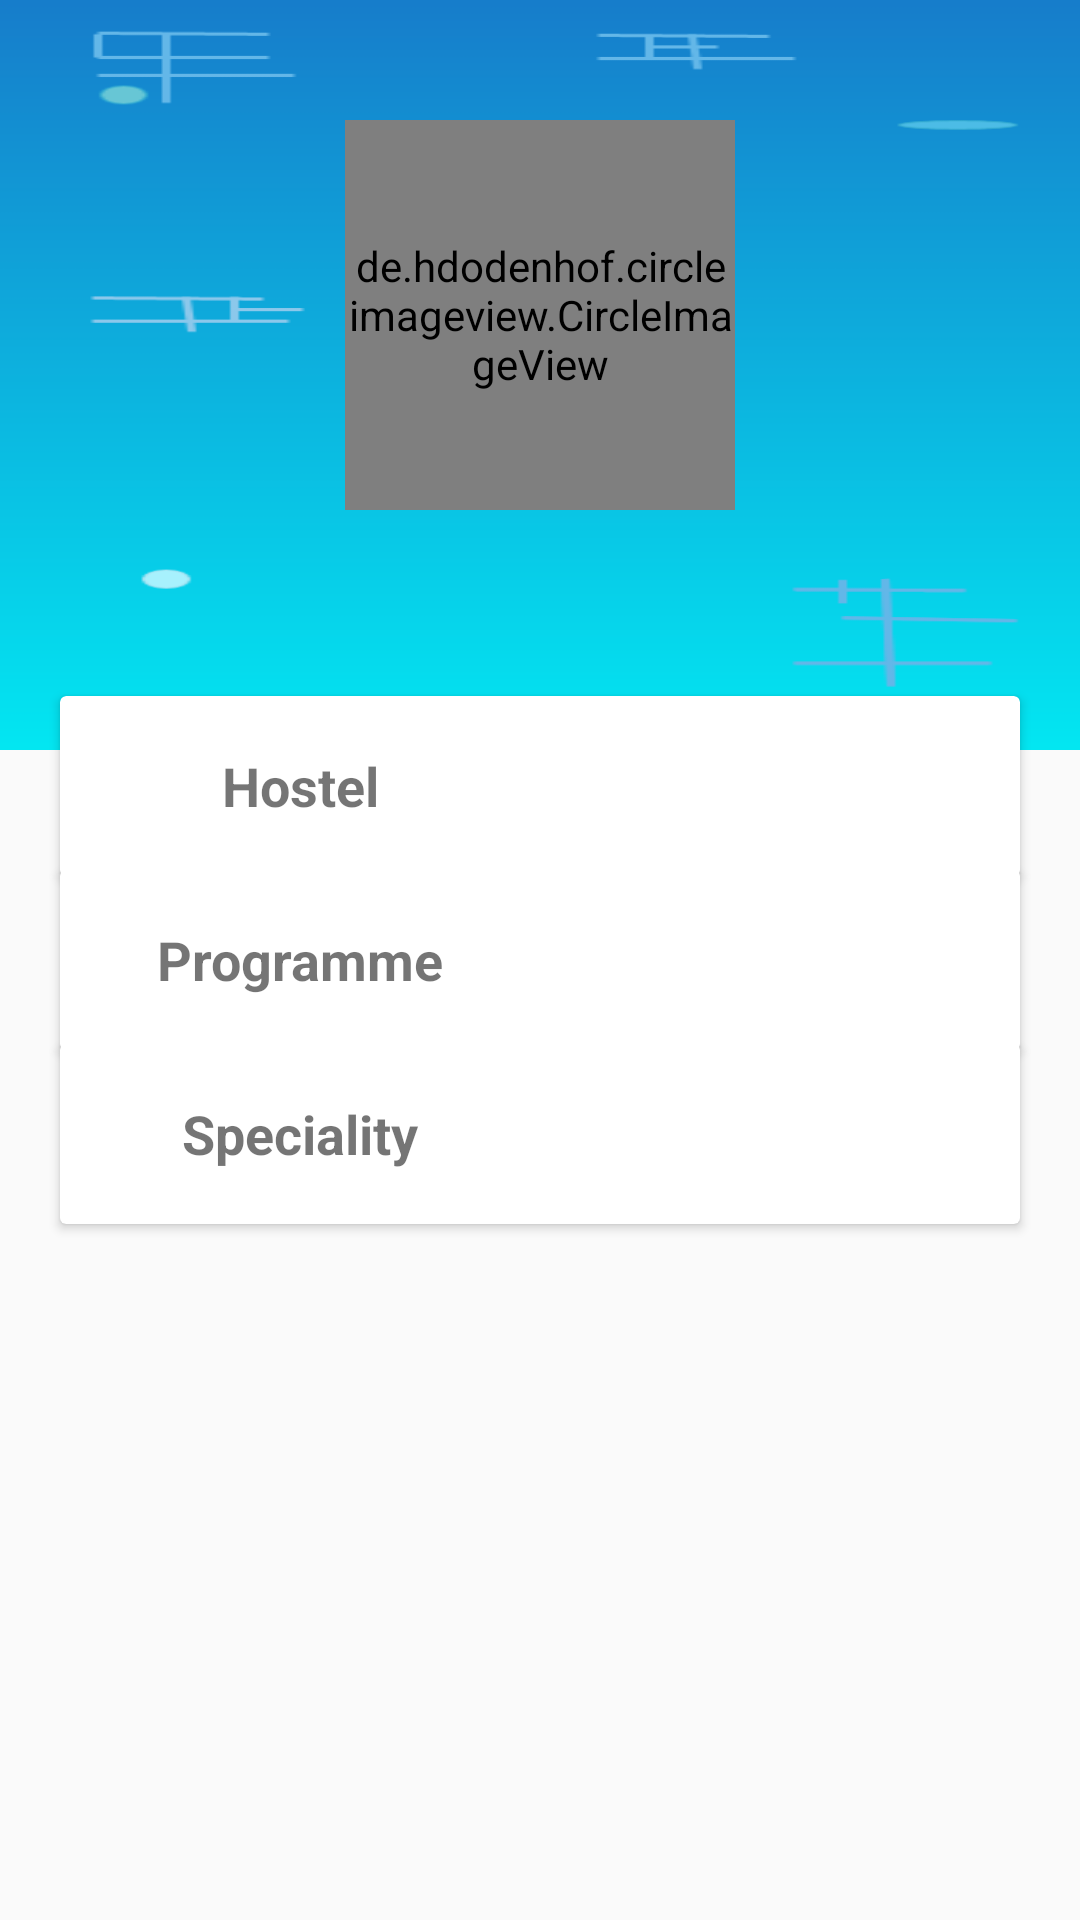

Write the Android layout XML for this screen, with the resource values it uses.
<!-- AndroidManifest.xml: application theme AppTheme -->
<!-- res/layout/activity_auction_user_profile.xml -->
<?xml version="1.0" encoding="utf-8"?>
<androidx.constraintlayout.widget.ConstraintLayout xmlns:android="http://schemas.android.com/apk/res/android"
    xmlns:app="http://schemas.android.com/apk/res-auto"
    xmlns:tools="http://schemas.android.com/tools"
    android:layout_width="match_parent"
    android:layout_height="match_parent"
    tools:context=".AuctionUserProfile">

    <RelativeLayout
        android:id="@+id/relativeLayout7"
        android:layout_width="match_parent"
        android:layout_height="500dp"
        app:layout_constraintBottom_toBottomOf="parent"
        app:layout_constraintEnd_toEndOf="parent"
        app:layout_constraintHorizontal_bias="0.0"
        app:layout_constraintStart_toStartOf="parent"
        app:layout_constraintTop_toTopOf="parent"
        app:layout_constraintVertical_bias="0.0">>

        <LinearLayout
            android:id="@+id/linearLayout2"
            android:layout_width="match_parent"
            android:layout_height="250dp"
            android:layout_alignParentBottom="true"
            android:layout_marginBottom="250dp"
            android:background="@drawable/bg2"
            android:orientation="vertical">

            <de.hdodenhof.circleimageview.CircleImageView
                android:id="@+id/profilepic2"
                android:layout_width="130dp"
                android:layout_height="130dp"
                android:layout_gravity="center_horizontal"
                android:layout_marginTop="40dp"
                android:src="@drawable/profile" />

            <TextView
                android:id="@+id/profileUserName2"
                android:layout_width="wrap_content"
                android:layout_height="wrap_content"
                android:layout_gravity="center_horizontal"
                android:layout_marginTop="10dp"
                android:text=""
                android:textColor="#FFFFFF"
                android:textSize="24sp" />

        </LinearLayout>
    </RelativeLayout>

    <androidx.cardview.widget.CardView
        android:id="@+id/cardView7"
        android:layout_width="320dp"
        android:layout_height="60dp"
        app:layout_constraintVertical_bias="0.6"
        android:layout_centerHorizontal="true"
        app:layout_constraintBottom_toBottomOf="parent"
        app:layout_constraintEnd_toEndOf="parent"
        app:layout_constraintStart_toStartOf="parent"
        app:layout_constraintTop_toTopOf="parent">

        <LinearLayout
            android:layout_width="match_parent"
            android:layout_height="match_parent"
            android:orientation="horizontal"
            android:weightSum="2">

            <LinearLayout
                android:layout_width="0dp"
                android:layout_height="match_parent"
                android:layout_weight="1"
                android:orientation="vertical">

                <TextView
                    android:layout_width="match_parent"
                    android:layout_height="match_parent"
                    android:gravity="center"
                    android:text="Speciality"
                    android:textAlignment="center"
                    android:textSize="18sp"
                    android:textStyle="bold" />
            </LinearLayout>

            <LinearLayout
                android:layout_width="0dp"
                android:layout_height="match_parent"
                android:layout_weight="1"
                android:orientation="vertical">

                <TextView
                    android:id="@+id/profileSpeciality2"
                    android:layout_width="match_parent"
                    android:layout_height="match_parent"
                    android:gravity="center"
                    android:text=""
                    android:textAlignment="center"
                    android:textSize="16sp" />
            </LinearLayout>
        </LinearLayout>
    </androidx.cardview.widget.CardView>

    <androidx.cardview.widget.CardView
        android:id="@+id/cardView8"
        android:layout_width="320dp"
        android:layout_height="60dp"
        app:layout_constraintVertical_bias="0.4"
        android:layout_centerHorizontal="true"
        app:layout_constraintBottom_toBottomOf="parent"
        app:layout_constraintEnd_toEndOf="parent"
        app:layout_constraintStart_toStartOf="parent"
        app:layout_constraintTop_toTopOf="parent">

        <LinearLayout
            android:layout_width="match_parent"
            android:layout_height="match_parent"
            android:orientation="horizontal"
            android:weightSum="2">

            <LinearLayout
                android:layout_width="0dp"
                android:layout_height="match_parent"
                android:layout_weight="1"
                android:orientation="vertical">

                <TextView
                    android:layout_width="match_parent"
                    android:layout_height="match_parent"
                    android:gravity="center"
                    android:text="Hostel"
                    android:textAlignment="center"
                    android:textSize="18sp"
                    android:textStyle="bold" />
            </LinearLayout>

            <LinearLayout
                android:layout_width="0dp"
                android:layout_height="match_parent"
                android:layout_weight="1"
                android:orientation="vertical">

                <TextView
                    android:id="@+id/profileHostel2"
                    android:layout_width="match_parent"
                    android:layout_height="match_parent"
                    android:gravity="center"
                    android:text=""
                    android:textAlignment="center"
                    android:textSize="16sp" />
            </LinearLayout>
        </LinearLayout>
    </androidx.cardview.widget.CardView>

    <androidx.cardview.widget.CardView
        android:id="@+id/cardView9"
        android:layout_width="320dp"
        android:layout_height="60dp"
        app:layout_constraintVertical_bias="0.5"
        android:layout_centerHorizontal="true"
        app:layout_constraintBottom_toBottomOf="parent"
        app:layout_constraintEnd_toEndOf="parent"
        app:layout_constraintStart_toStartOf="parent"
        app:layout_constraintTop_toTopOf="parent">

        <LinearLayout
            android:layout_width="match_parent"
            android:layout_height="match_parent"
            android:orientation="horizontal"
            android:weightSum="2">

            <LinearLayout
                android:layout_width="0dp"
                android:layout_height="match_parent"
                android:layout_weight="1"
                android:orientation="vertical">

                <TextView
                    android:layout_width="match_parent"
                    android:layout_height="match_parent"
                    android:gravity="center"
                    android:text="Programme"
                    android:textAlignment="center"
                    android:textSize="18sp"
                    android:textStyle="bold" />
            </LinearLayout>

            <LinearLayout
                android:layout_width="0dp"
                android:layout_height="match_parent"
                android:layout_weight="1"
                android:orientation="vertical">

                <TextView
                    android:id="@+id/profileProgramme2"
                    android:layout_width="match_parent"
                    android:layout_height="match_parent"
                    android:gravity="center"
                    android:text=""
                    android:textAlignment="center"
                    android:textSize="16sp" />
            </LinearLayout>
        </LinearLayout>
    </androidx.cardview.widget.CardView>



</androidx.constraintlayout.widget.ConstraintLayout>
<!-- resources referenced by this layout -->
<resources>
  <!-- drawable bg2: png bitmap (drawable, 13681 bytes) -->
  <style name="AppTheme" parent="Theme.AppCompat.Light.NoActionBar">
          
          <item name="colorPrimary">@color/colorPrimary</item>
          <item name="colorPrimaryDark">@color/colorPrimaryDark</item>
          <item name="colorAccent">@color/colorAccent</item>
      </style>
  <color name="colorPrimary">#6200EE</color>
  <color name="colorPrimaryDark">#177DCB</color>
  <color name="colorAccent">#03DAC5</color>
</resources>
